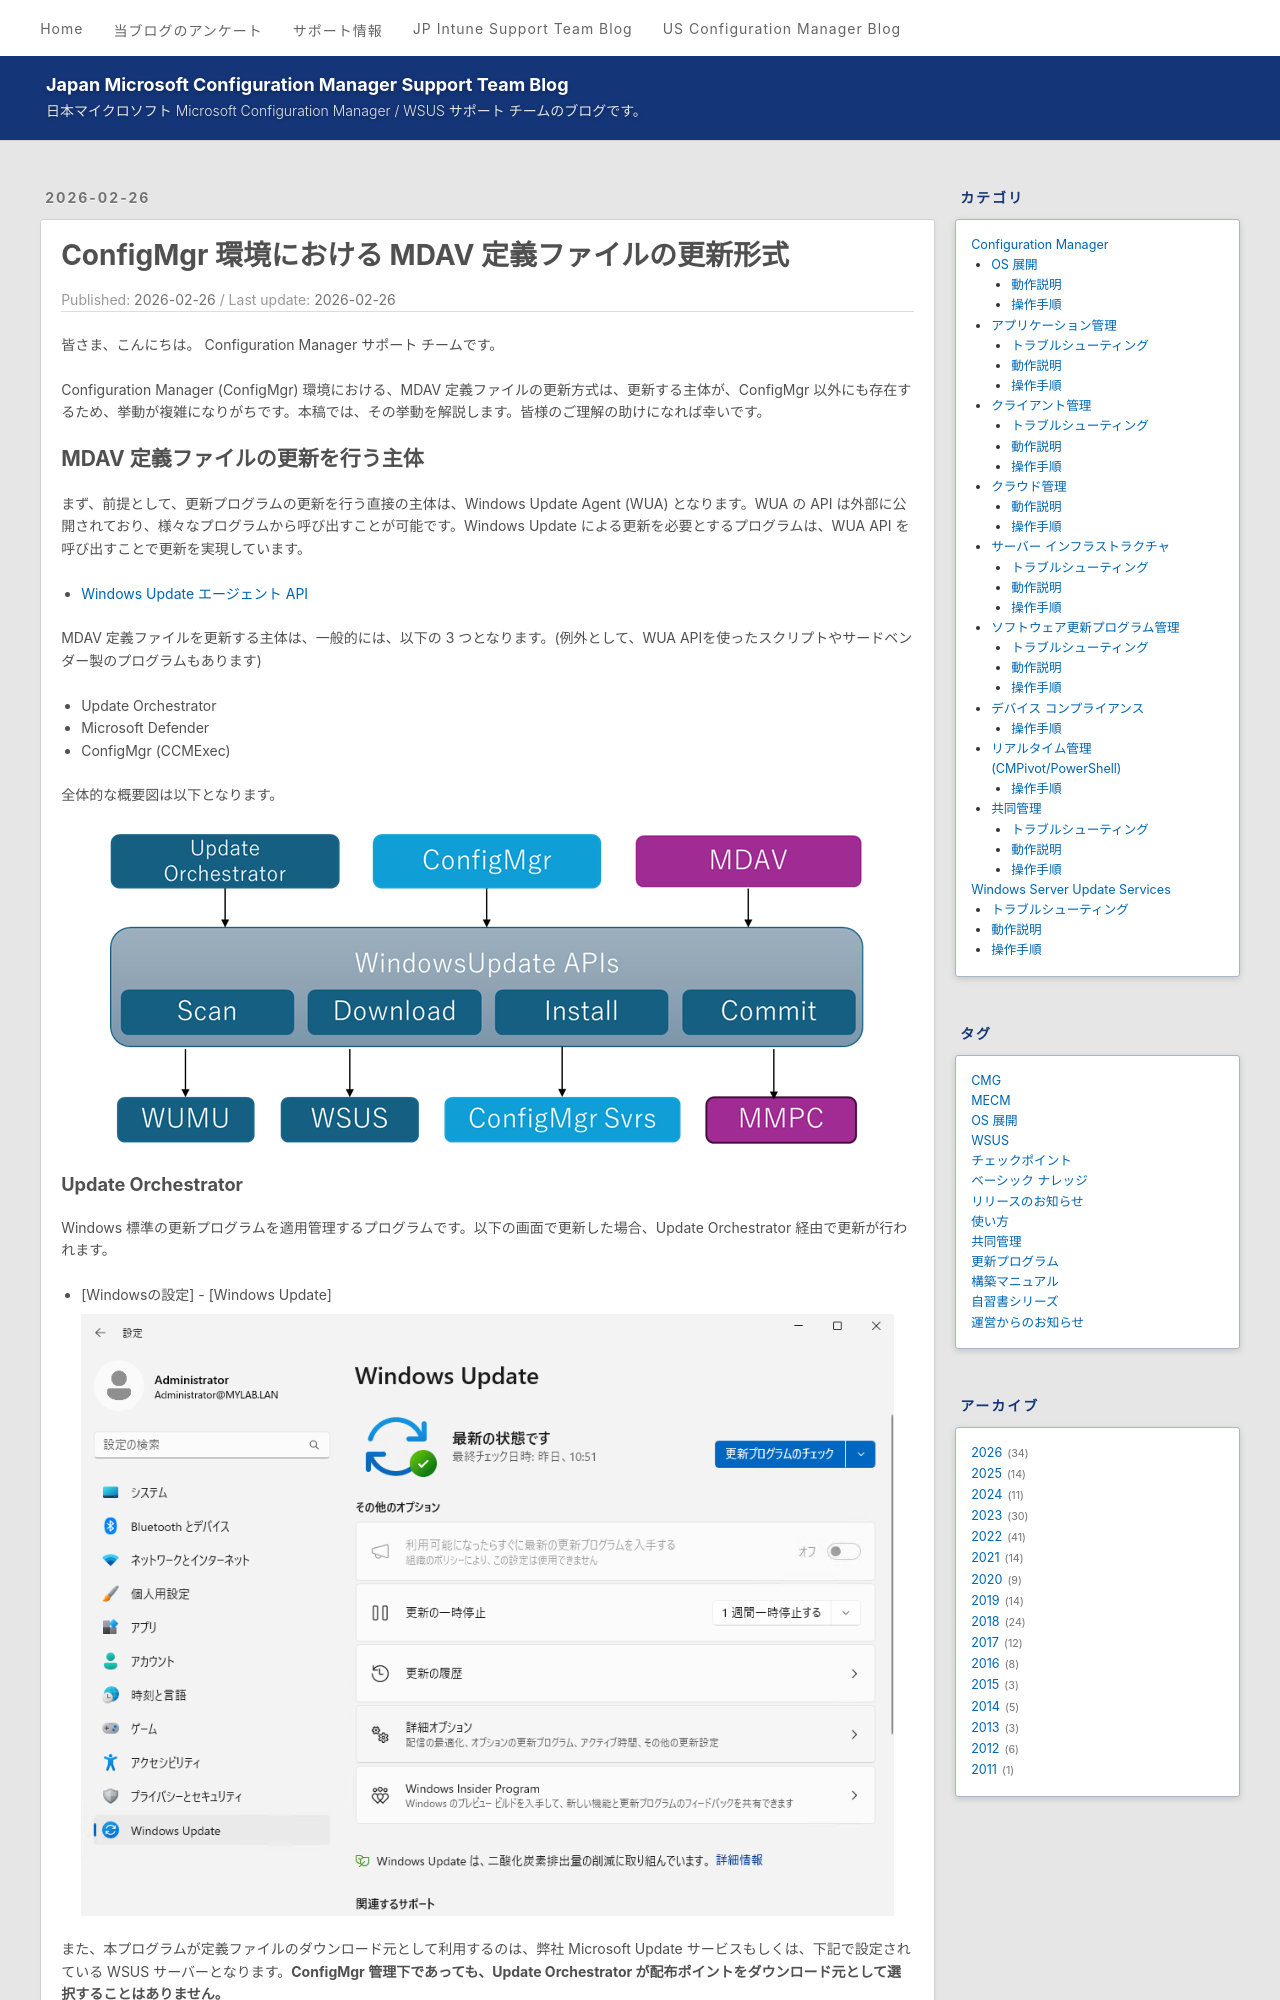

repository: jpmem/blog · page: mecm/20260226_01/index.html · generator: jekyll

---
title: ConfigMgr 環境における MDAV 定義ファイルの更新形式
date: 2026-02-26
categories:
  - [Configuration Manager, ソフトウェア更新プログラム管理, 動作説明]
tags:
  - MECM
---

# ConfigMgr 環境における MDAV 定義ファイルの更新形式

皆さま、こんにちは。 Configuration Manager サポート チームです。

Configuration Manager (ConfigMgr) 環境における、MDAV 定義ファイルの更新方式は、更新する主体が、ConfigMgr 以外にも存在するため、挙動が複雑になりがちです。本稿では、その挙動を解説します。皆様のご理解の助けになれば幸いです。

## MDAV 定義ファイルの更新を行う主体

まず、前提として、更新プログラムの更新を行う直接の主体は、Windows Update Agent (WUA) となります。WUA の API は外部に公開されており、様々なプログラムから呼び出すことが可能です。Windows Update による更新を必要とするプログラムは、WUA API を呼び出すことで更新を実現しています。

- [Windows Update エージェント API](https://learn.microsoft.com/ja-jp/windows/win32/wua_sdk/portal-client)

MDAV 定義ファイルを更新する主体は、一般的には、以下の 3 つとなります。(例外として、WUA APIを使ったスクリプトやサードベンダー製のプログラムもあります)

- Update Orchestrator 
- Microsoft Defender
- ConfigMgr (CCMExec)

全体的な概要図は以下となります。  

![Outline](./20260226_01/20260226_01_01.png)
